Run: headless pygame with SDL's dummy video driver; simulated clock (each Clock.tick advances the game by its frame time, no real sleeping); random seed 0; keys injected as events and as key.get_pressed() state; no mouse input.
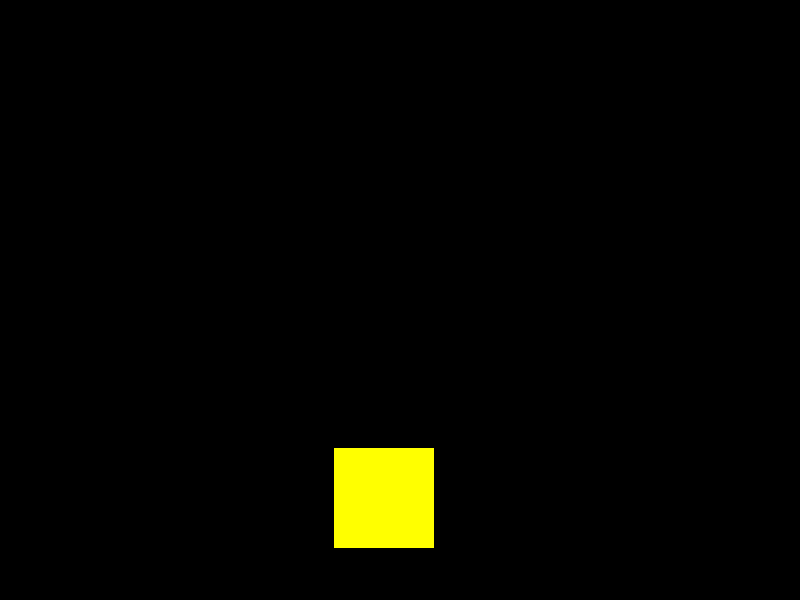
Frame 1 of 4 · flips 1–60 · no input
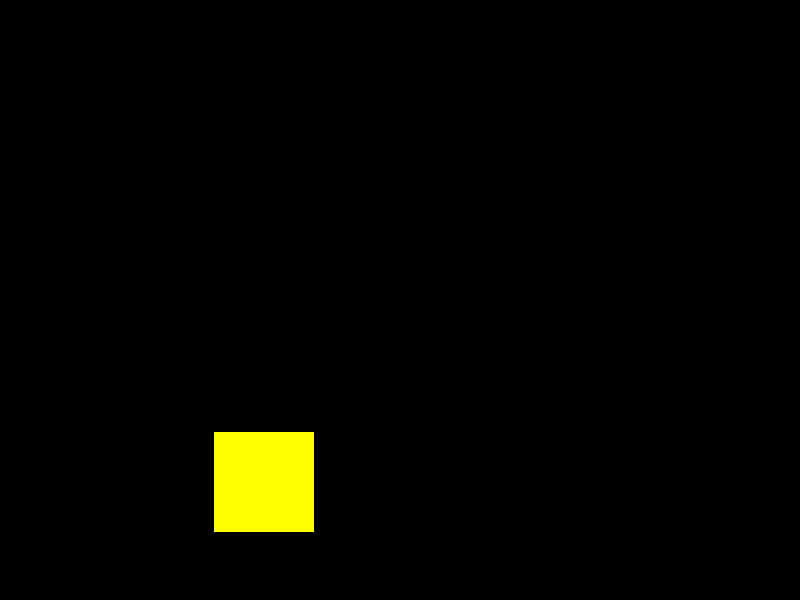
Frame 2 of 4 · flips 61–180 · tapped SPACE, RETURN · held RIGHT (→), D
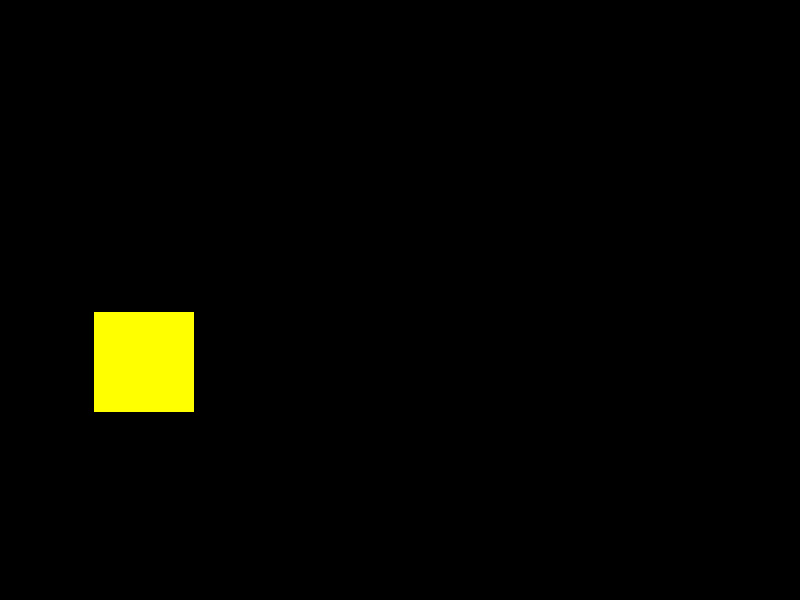
Frame 3 of 4 · flips 181–300 · held DOWN (↓), S
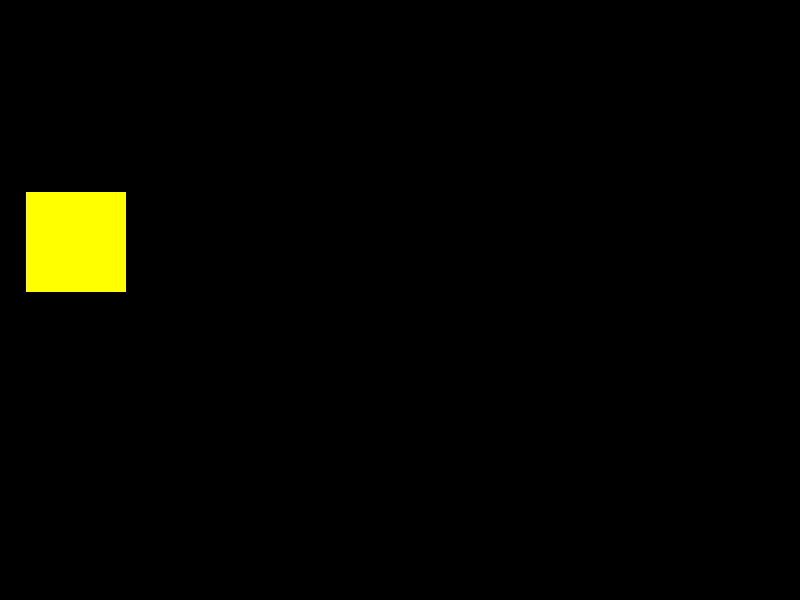
Frame 4 of 4 · flips 301–420 · held LEFT (←), A, UP (↑), W

The pygame program that drew these frames:

import pygame
import random
import sys

width, height = 800, 600
display = pygame.display.set_mode((width, height))

clock = pygame.time.Clock()
fps = 120

class Box:
    def __init__(self, x, y, size, direction):
        self.x = x
        self.y = y
        self.size = size
        self.direction = direction

    def move(self):
        self.x += self.direction[0]
        self.y += self.direction[1]
    
    def handle_direction_change(self):
        if self.x <= 0 or self.x + self.size >= width:
            self.direction[0] = -self.direction[0]

        if self.y <= 0 or self.y + self.size >= height:
            self.direction[1] = -self.direction[1]

def main():
    size = 100
    box = Box(random.randint(0, width - size), random.randint(0, height - size), size, [random.choice([1, -1]), random.choice([1, -1])])
    running = True
    while running:
        for event in pygame.event.get():
            if event.type == pygame.QUIT:
                running = False

        display.fill((0, 0, 0))
        box.move()
        box.handle_direction_change()
        pygame.draw.rect(display, (255, 255, 0), (box.x, box.y, box.size, box.size))

        pygame.display.update()

        clock.tick(fps)

    sys.exit()

main()
